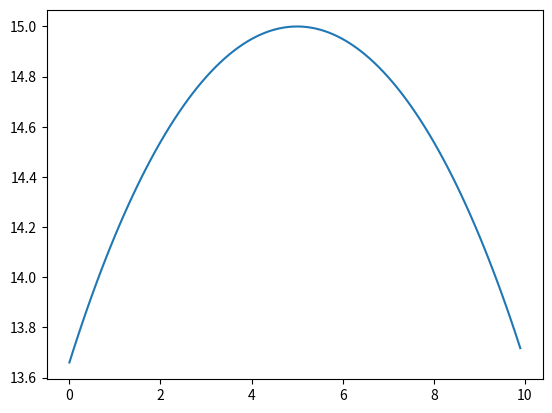

Source code (Python):
import numpy as np
import matplotlib.pyplot as plt

def circle(x,r, h=0, k=0):
    y = -((x-h)**2 - r**2)
    if y < 0:
        return None
    else:
        return np.sqrt(y)+k

# Create an array of x values from 0 to 10, with a step size of 0.1
x_values = np.arange(0, 10, 0.1)

# Create an empty list to store the y-coordinates of the points on the circle's circumference
y_values = []

# Call the circle function for each x value to calculate the corresponding y-coordinate
for x in x_values:
    y = circle(x, 10, 5, 5)
    if y is not None:
        y_values.append(y)

# Use the x and y values to plot the circle
# (Assumes you are using a library such as matplotlib to do the plotting)
plt.plot(x_values, y_values)
plt.show()
